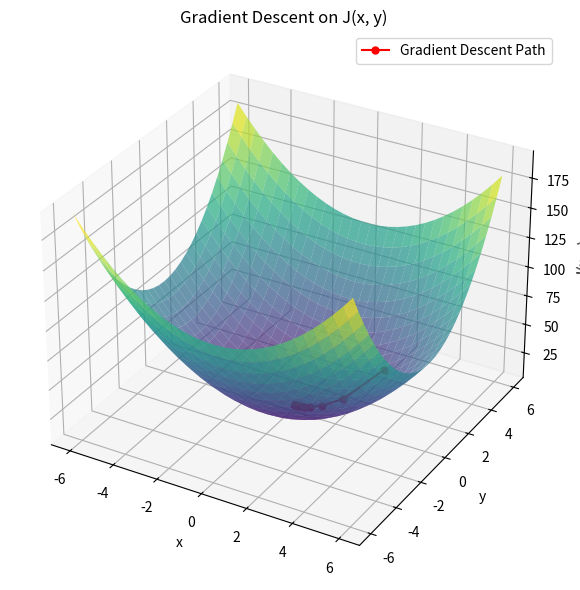

Write Python code to recreate this figure.
import numpy as np
import matplotlib.pyplot as plt
from mpl_toolkits.mplot3d import Axes3D

# Define the objective function J(x, y)
def J(x, y):
    return 2*x**2 - 0.3*x + 3*y**2 - 0.8*y + 7

# Compute the gradient of J(x, y)
def grad_J(x, y):
    # Partial derivatives with respect to x and y
    grad_x = 4*x - 0.3
    grad_y = 6*y - 0.8
    return np.array([grad_x, grad_y])

# Gradient Descent Algorithm
def gradient_descent(learning_rate, iterations, x_init, y_init):
    # Initialize x and y
    x, y = x_init, y_init
    x_values, y_values, J_values = [], [], []

    for i in range(iterations):
        # Calculate gradient
        gradient = grad_J(x, y)
        
        # Update x and y using the gradient and learning rate
        x = x - learning_rate * gradient[0]
        y = y - learning_rate * gradient[1]

        # Store values for plotting
        x_values.append(x)
        y_values.append(y)
        J_values.append(J(x, y))
        
        # Optionally print the progress
        if i % 10 == 0:  # Print every 10 iterations
            print(f"Iteration {i}, x = {x:.4f}, y = {y:.4f}, J(x, y) = {J(x, y):.4f}")
        
    return x_values, y_values, J_values

# Parameters
learning_rate = 0.1
iterations = 100
x_init, y_init = 5, 5  # Initial values for x and y

# Run Gradient Descent
x_values, y_values, J_values = gradient_descent(learning_rate, iterations, x_init, y_init)

# Plotting the 3D surface and gradient descent path
x = np.linspace(-6, 6, 30)
y = np.linspace(-6, 6, 30)
X, Y = np.meshgrid(x, y)
Z = J(X, Y)

fig = plt.figure(figsize=(10, 6))

# 3D plot of the objective function surface
ax = fig.add_subplot(111, projection='3d')
ax.plot_surface(X, Y, Z, cmap='viridis', alpha=0.7)

# Plot the gradient descent path in 3D
ax.plot(x_values, y_values, J_values, color='r', marker='o', markersize=5, label="Gradient Descent Path")
ax.set_title('Gradient Descent on J(x, y)')
ax.set_xlabel('x')
ax.set_ylabel('y')
ax.set_zlabel('J(x, y)')
ax.legend()

plt.tight_layout()
plt.show()
